Run: headless pygame with SDL's dummy video driver; simulated clock (each Clock.tick advances the game by its frame time, no real sleeping); random seed 0; keys injected as events and as key.get_pressed() state; no mouse input.
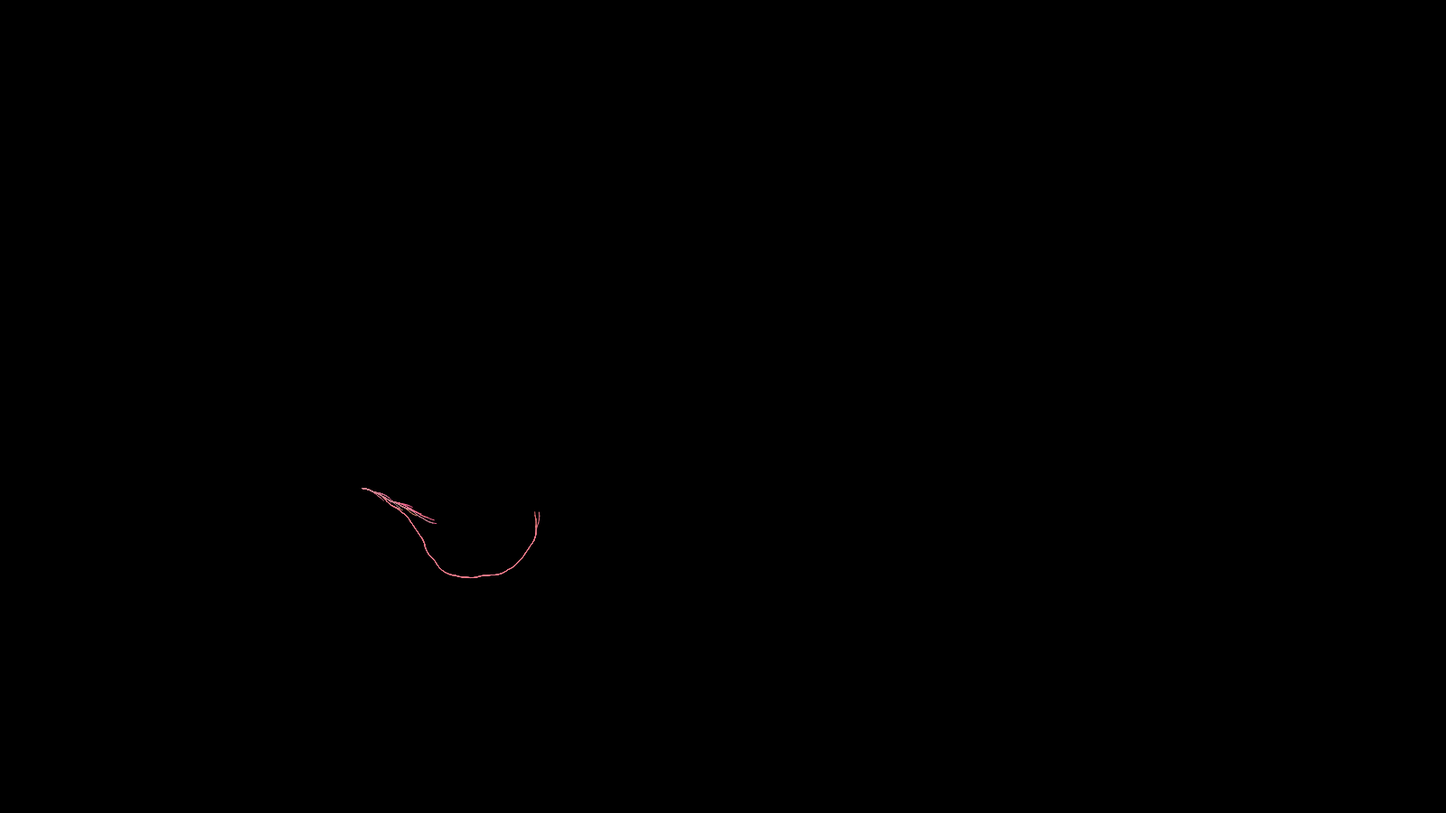
Frame 1 of 4 · flips 1–60 · no input
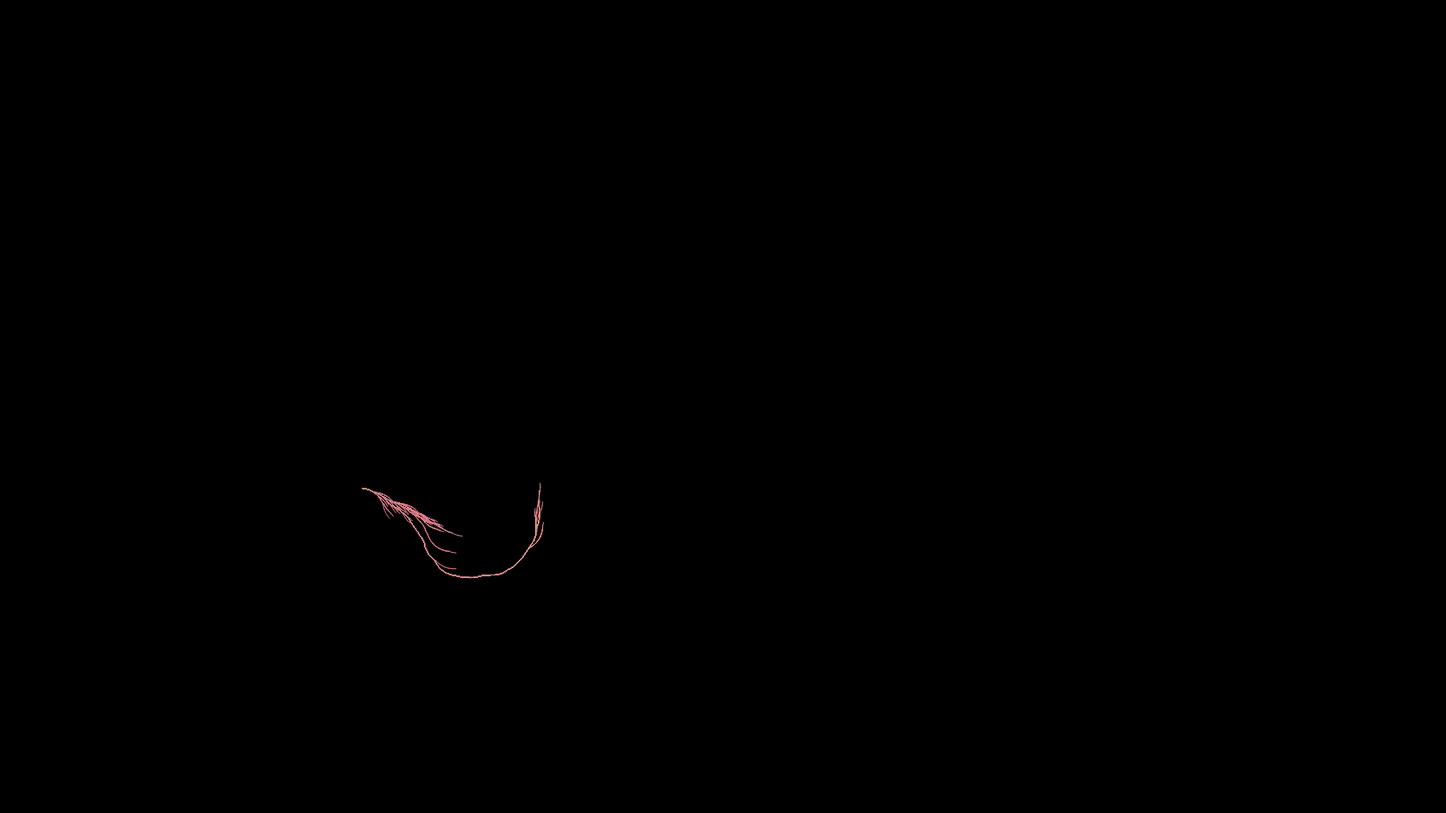
Frame 2 of 4 · flips 61–180 · tapped SPACE, RETURN · held RIGHT (→), D
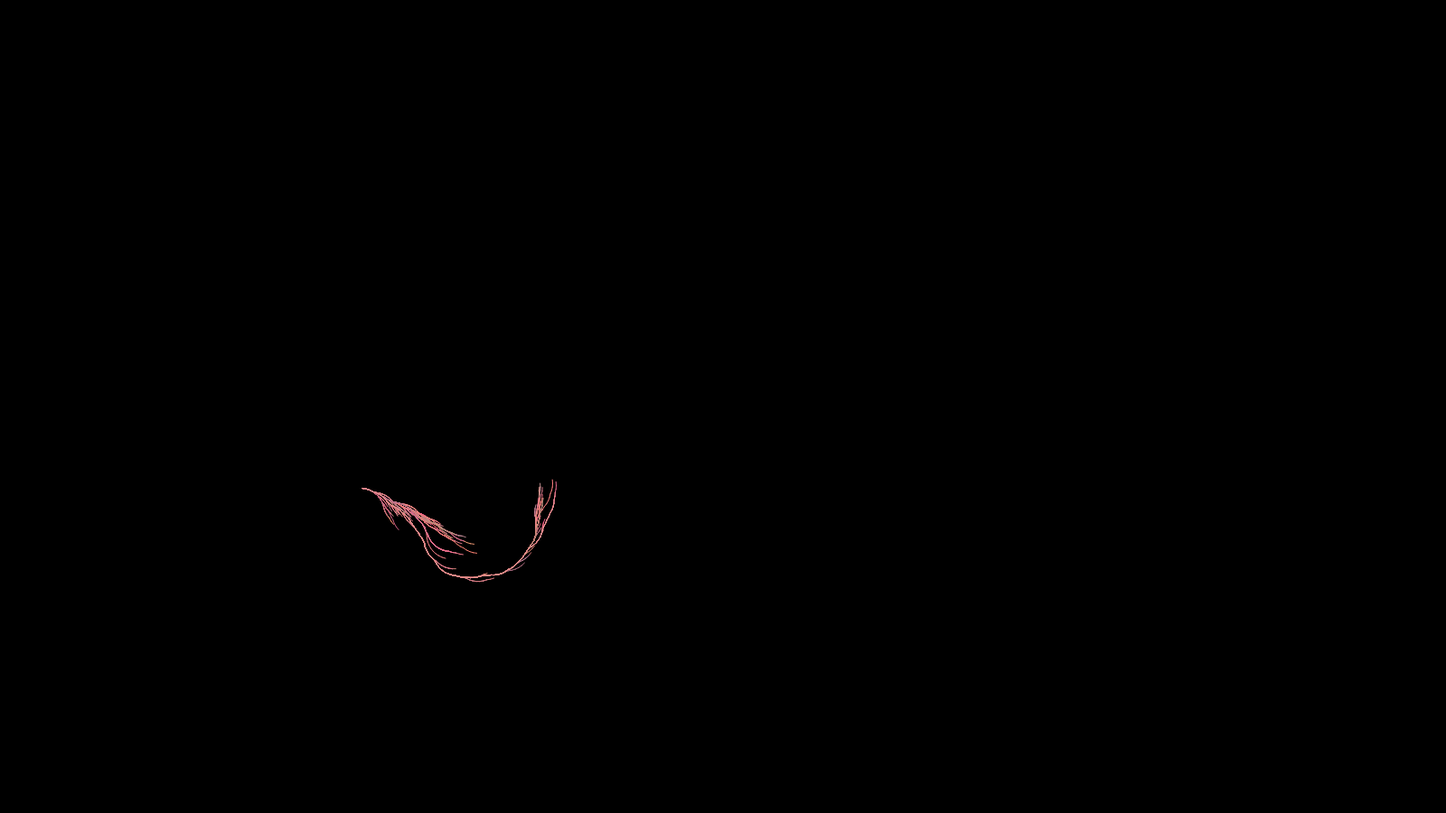
Frame 3 of 4 · flips 181–300 · held DOWN (↓), S
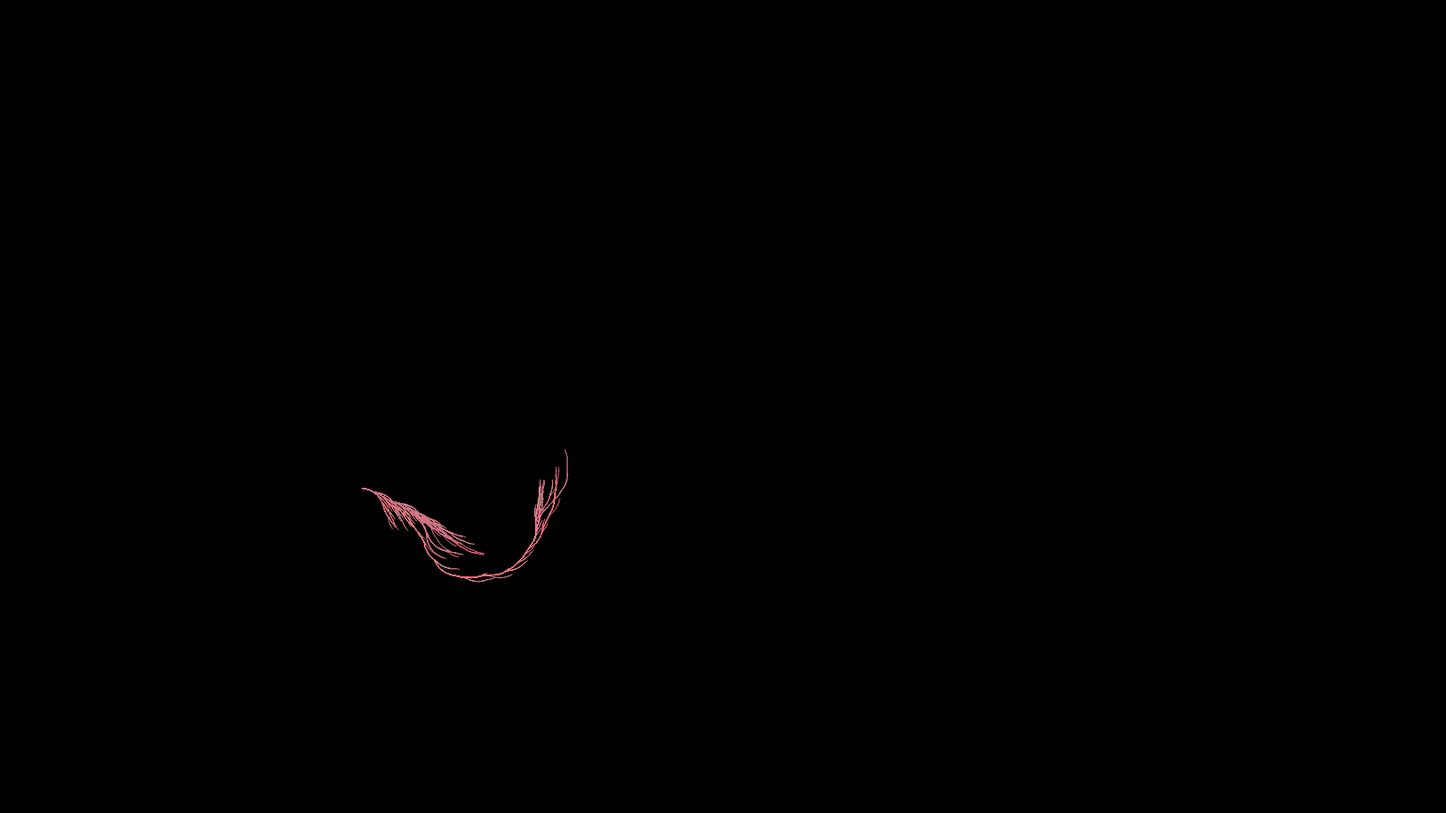
Frame 4 of 4 · flips 301–420 · held LEFT (←), A, UP (↑), W

The pygame program that drew these frames:

import pygame
import random
import sys
import math
pygame.init()

WIDTH = 1600
HEIGHT = 900
frameRate = 0
window = pygame.display.set_mode((WIDTH,HEIGHT))
clock = pygame.time.Clock()
font = pygame.font.SysFont("times new roman", 20)

startAt = 0
debug = False

angle = 0.15
stepLength = 4


def handleTime():
	for event in pygame.event.get():
		if event.type == pygame.QUIT:
			sys.exit()
	pygame.display.update()
	clock.tick(frameRate)

def conjecture(n):
	if n % 2 == 0:
		return int(n / 2)
	else:
		return (3 * n + 1) / 2

def offSet(rad):
	return (math.cos(rad), math.sin(rad))

def iteration(x):
	n = x
	count = 0
	maxN = n
	datapoints = []

	while n > 1:
		count += 1
		datapoints.append(n)
		n = conjecture(n)
		maxN = max(maxN, n)
		

	#pygame.draw.rect(window,(0,0,0),(0,0,WIDTH,HEIGHT))

	datapoints.reverse()
	rotation = 0
	position = (WIDTH/4, HEIGHT/2 + HEIGHT/10)
	c = (255 - random.randint(0,80), 150 - random.randint(0,60),150 - random.randint(0,40))
	for i in range(count):
		if datapoints[i] % 2 == 0:
			rotation += angle
		else:
			rotation -= angle
		p1 = position
		p2 = (position[0] + offSet(rotation)[0] * stepLength, position[1] + offSet(rotation)[1] * stepLength)
		position = p2

		pygame.draw.aaline(window, c, p1, p2, 255) #, 20 - int(i / count * 20))

	#txt = font.render(f"{datapoints}", True, (200,200,100))
	#window.blit(txt,(10,HEIGHT-30))

	if debug:
		print(datapoints)
		print(f"iterations: {count}")
		print(f"start n: {x}")
		print(f"max n: {maxN} \n")

def main():
	i = startAt
	while True:
		iteration(i)
		handleTime()
		i += 1

main()
